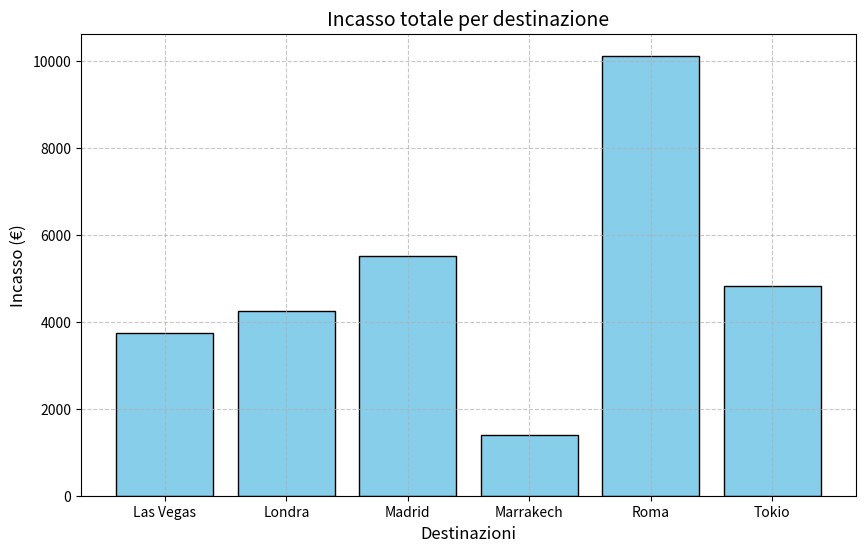
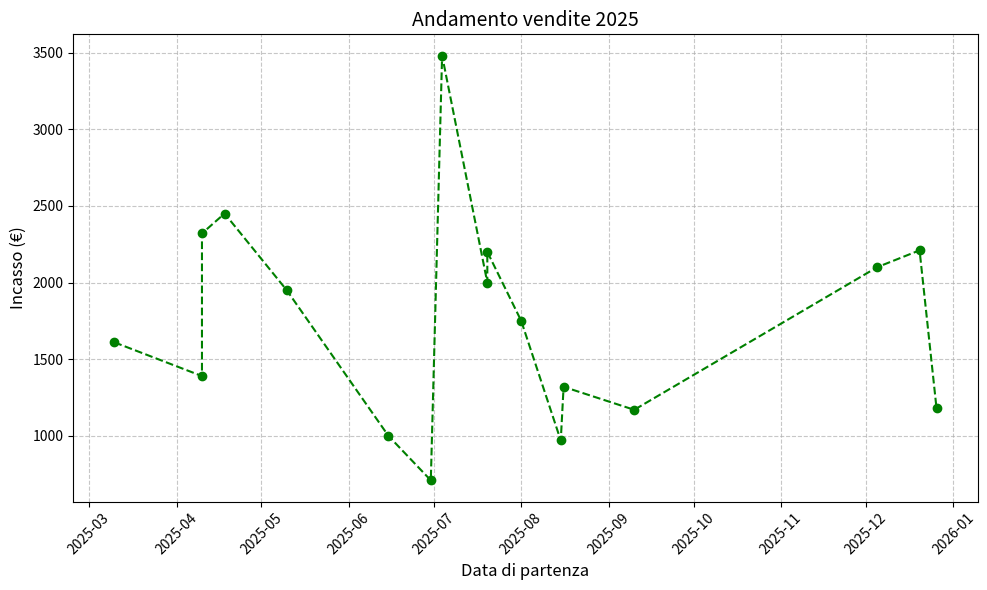
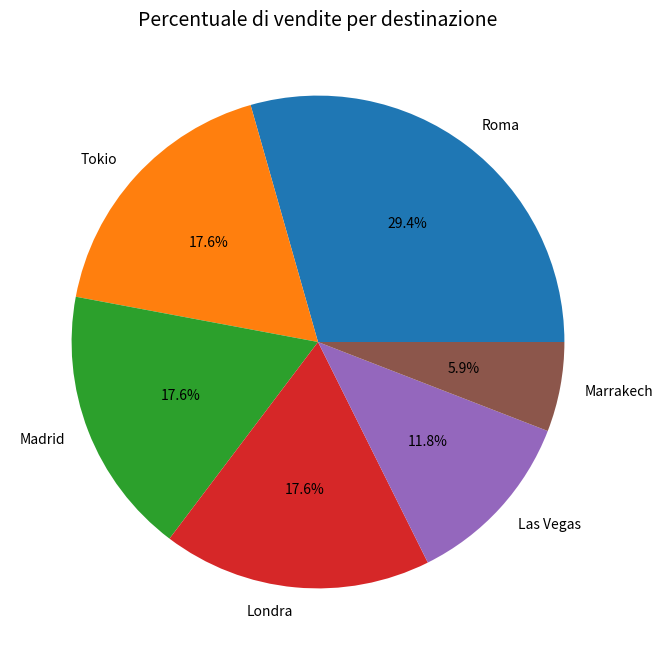
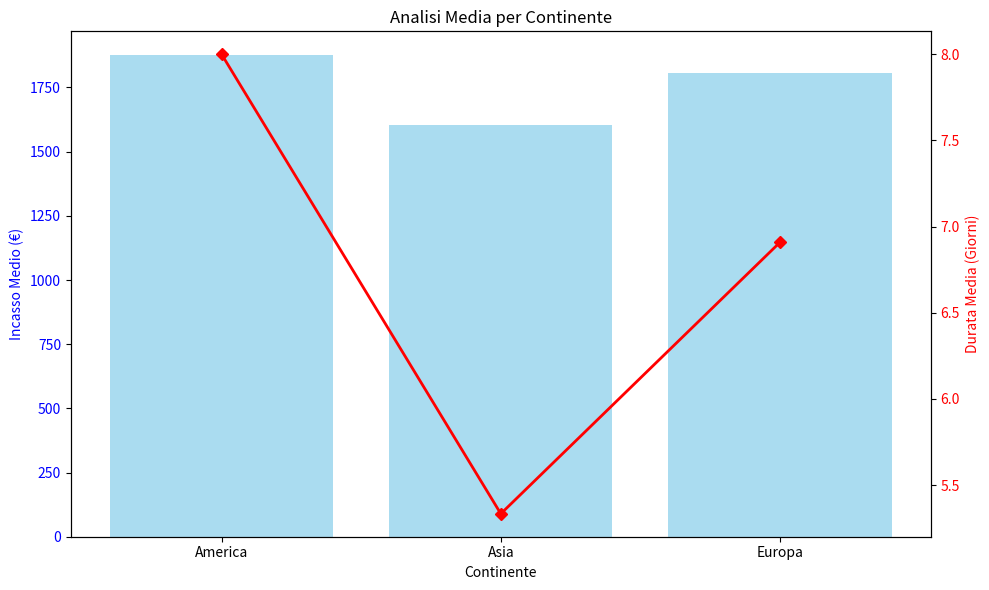

Generate these figures, in order, with matplotlib:
import numpy as np
import pandas as pd
import matplotlib.pyplot as plt

#---- PARTE 1 ----
print("\n---- PARTE 1 ----\n")

nome = str("Riccardo Berti")
età = int(28)
saldo_conto = float(2500.10)
vip = True
print(nome, età, saldo_conto, vip)

destinazioni = ["Roma", "Las Vegas", "Tokio", "Madrid", "Londra"]
print(destinazioni)

"""Dizionario che associa destinazione a prezzo medio"""
dest_medium_price= {"Roma": 1500, "Las Vegas": 3000, "Tokio": 2500, "Madrid": 1000, "Londra": 1800}
print(dest_medium_price)

#---- PARTE 2 ----
print("\n---- PARTE 2 ----\n")

class Clienti:
    def __init__(self, nome, età, vip):
        self.nome = nome
        self.età = età
        self.vip = vip

    def info(self):
        return f"Nome: {self.nome}, Età: {self.età}, Vip: {self.vip}"

class Viaggio:
    def __init__(self, destinazione, prezzo, durata):
        self.destinazione = destinazione
        self.prezzo = prezzo
        self.durata = durata

class Prenotazione:
    def __init__(self, cliente, viaggio):
        self.cliente = cliente
        self.viaggio = viaggio

        self.prezzo_finale = self.calcola_prezzo()
    
    def calcola_prezzo(self):
        prezzo_base = self.viaggio.prezzo
        if self.cliente.vip:
            return prezzo_base * 0.9
        return prezzo_base
    
    def dettagli(self):
        info_cliente = self.cliente.info()
        return (f"--- Dettagli Prenotazione ---\n"
                f"Cliente: {info_cliente}\n"
                f"Destinazione: {self.viaggio.destinazione}\n"
                f"Durata: {self.viaggio.durata} giorni\n"
                f"Prezzo Finale: {self.prezzo_finale:.2f}€")

"""Test perte 2"""
cliente1 = Clienti("Riccardo Berti", 28, True)
viaggio1 = Viaggio("Roma", 1800, 10)
print(cliente1.info())

prenotazione1 = Prenotazione(cliente1, viaggio1)
print(prenotazione1.calcola_prezzo())
print(prenotazione1.dettagli())

# ---- PARTE 3 ----
print("\n---- PARTE 3 ----\n")

np.random.seed(42)
prenotazioni_simulate = np.random.randint(200,2001, size= 100)
print(prenotazioni_simulate)
print("Prezzo medio: ", np.mean(prenotazioni_simulate))
print("Prezzo minimo: ", np.min(prenotazioni_simulate))
print("Prezzo massimo: ", np.max(prenotazioni_simulate))
print("Deviazione standard: ", np.std(prenotazioni_simulate))

media = np.mean(prenotazioni_simulate)
sopra_media = np.sum(prenotazioni_simulate > media)
prenotazioni_sopra_media = (sopra_media / len (prenotazioni_simulate)) * 100
print(f"Percentuale prenotazioni sopra la media: {prenotazioni_sopra_media}%")

# ---- PARTE 4 ----
print("\n---- PARTE 4 ----\n")

dati = {
    "Cliente": ["Riccardo Berti", "Marco Rossi", "Giulia Verdi", "Marta Gialli", "Luca Neri", "Valerio Foscarini", "Zeno Baldovini", "Tiziano Marrone", "Enea Brambilla", "Flavio Torrigiani", "Ginevra Malaspina", "Ambra Dell'Orto", "Sveva Vinciguerra", "Livia Sereni", "Loris Pellegrini", "Mirko Altomonte", "Mario Bianchi" ],
    "Destinazione": ["Roma", "Tokio", "Las Vegas", "Madrid", "Londra", "Tokio", "Londra", "Roma", "Roma", "Madrid", "Tokio", "Las Vegas", "Roma", "Londra", "Madrid", "Roma", "Marrakech"],
    "Prezzo": [1800, 2000, 1600, 1200, 1900, 900, 1050, 2000, 2300, 3000, 1500, 1890, 2100, 850, 600, 1000, 1550],
    "Giorno_Partenza": ["2025-05-10", "2025-07-20", "2025-08-01", "2025-08-16", "2025-12-05", "2025-06-15", "2025-09-10", "2025-12-20", "2025-04-18", "2025-07-04", "2025-03-10", "2025-07-20", "2025-04-10", "2025-08-15", "2025-06-30", "2025-12-26", "2025-04-10"],
    "Durata": [10, 6, 7, 5, 6, 4, 6, 7, 8, 15, 6, 9, 7, 4, 3, 5, 5],
    "Incasso": [1950, 2200, 1750, 1320, 2100, 1000, 1170, 2210, 2450, 3480, 1610, 2000, 2320, 970, 710, 1180, 1390]
}


df = pd.DataFrame(dati)
print(df)

incasso_totale = df["Incasso"].sum()
print("\nIncasso totale: ", incasso_totale)

incasso_medio_destinazione = df.groupby("Destinazione")["Incasso"].mean()
print("\nIncasso medio destinazione: ", incasso_medio_destinazione)

top_destinazioni = df["Destinazione"].value_counts().head(3)
print("\nTop 3 destinazioni: ", top_destinazioni)

# ---- PARTE 5 ----

"""Grafico incasso/destinazione"""
incasso_destinazione = df.groupby("Destinazione")["Incasso"].sum()
destinazioni= incasso_destinazione.index
valori= incasso_destinazione.values

plt.figure(figsize= (10, 6))
plt.bar(destinazioni, valori, color="skyblue", edgecolor="black")
plt.title("Incasso totale per destinazione", fontsize= 14)
plt.xlabel("Destinazioni", fontsize= 12)
plt.ylabel("Incasso (€)", fontsize= 12)
plt.grid(True, linestyle= "--", alpha= 0.7)
plt.show()

"""Grafico andamento giornaliero incassi"""
df["Giorno_Partenza"] = pd.to_datetime(df["Giorno_Partenza"])
df = df.sort_values("Giorno_Partenza")

plt.figure(figsize= (10,6))
plt.plot(df["Giorno_Partenza"], df["Incasso"], marker= "o", linestyle= "--", color= "green")
plt.title("Andamento vendite 2025", fontsize= 14)
plt.xlabel("Data di partenza", fontsize= 12)
plt.ylabel("Incasso (€)", fontsize= 12)
plt.grid(True, linestyle= "--", alpha= 0.7)
plt.xticks(rotation= 45)
plt.tight_layout()
plt.show()

"""Grafico percentuale vendite per destinazione"""
vendite_destinazione = df["Destinazione"].value_counts()

plt.figure(figsize= (8,8))
plt.pie(vendite_destinazione, labels= vendite_destinazione.index, autopct= "%1.1f%%",)
plt.title("Percentuale di vendite per destinazione", fontsize= 14)
plt.show()

# ---- PARTE 6 ----
print("\n---- PARTE 6 ----\n")

continenti = {
    "Roma": "Europa",
    "Las Vegas": "America",
    "Tokio": "Asia", 
    "Madrid": "Europa",
    "Londra": "Europa",
    "Africa": "Marrakech"
}

df["Continente"] = df["Destinazione"].map(continenti)

incasso_per_categoria = df.groupby("Continente")["Incasso"].sum()
print("Incasso totale per continente: ", incasso_per_categoria)

durata_media_per_continente = df.groupby("Continente")["Durata"].mean().round().astype(int)
print("\nDurata media del viaggio per continente: ", durata_media_per_continente)

df.to_csv("prenotazioni_analizzate.csv", index= False)

# ---- PARTE 7 ----
print("\n---- PARTE 7 ----\n")

def top_clienti(df_input, n):
    risultato = df_input["Cliente"].value_counts().head(n)
    return risultato
print("Top 3 clienti: ", top_clienti(df, 3))

"""Grafico combinato incasso medio/durata media"""

media_settore = df.groupby('Continente').agg({
    "Incasso": "mean",
    "Durata": "mean"
})

fig, ax1 = plt.subplots(figsize=(10, 6))

ax1.bar(media_settore.index, media_settore["Incasso"], color= "skyblue", alpha=0.7, label= "Incasso Medio (€)")
ax1.set_xlabel("Continente")
ax1.set_ylabel("Incasso Medio (€)", color= "blue")
ax1.tick_params(axis= "y", labelcolor= "blue")


ax2 = ax1.twinx() 

ax2.plot(media_settore.index, media_settore["Durata"], color= "red", marker= "D", linewidth= 2, label= "Durata Media (Giorni)")
ax2.set_ylabel("Durata Media (Giorni)", color= "red")
ax2.tick_params(axis= "y", labelcolor= "red")

plt.title("Analisi Media per Continente")
fig.tight_layout()
plt.show()
